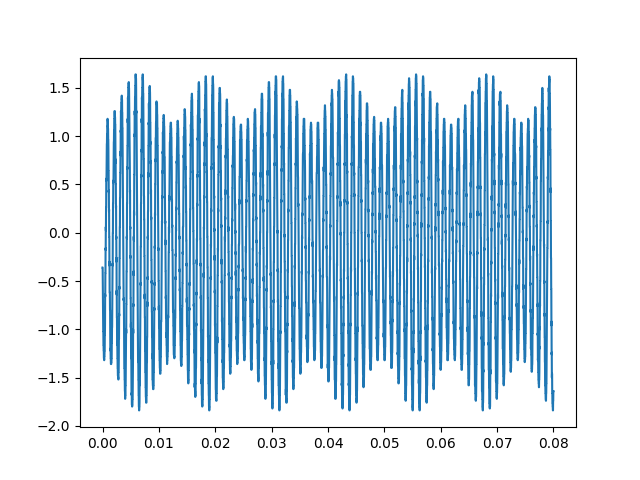

Values plotted in this chart, from the file beside it:
0.000000000000000000e+00, -3.600781250000000266e-01
2.000500125031257970e-05, -3.600781250000000266e-01
4.001000250062515941e-05, -5.200781250000000577e-01
6.001500375093773911e-05, -8.000781249999999734e-01
8.002000500125031881e-05, -7.800781250000000666e-01
1.000250062515628985e-04, -1.020078124999999947e+00
1.200300075018754782e-04, -1.020078124999999947e+00
1.400350087521880444e-04, -1.020078124999999947e+00
1.600400100025006376e-04, -1.160078125000000071e+00
1.800450112528132309e-04, -1.160078125000000071e+00
2.000500125031257970e-04, -1.220078125000000124e+00
2.200550137534383632e-04, -1.220078125000000124e+00
2.400600150037509564e-04, -1.300078124999999973e+00
2.600650162540635497e-04, -1.300078124999999973e+00
2.800700175043760887e-04, -1.320078124999999991e+00
3.000750187546886820e-04, -1.320078124999999991e+00
3.200800200050012752e-04, -1.280078124999999956e+00
3.400850212553138685e-04, -1.280078124999999956e+00
3.600900225056264618e-04, -1.220078125000000124e+00
3.800950237559390008e-04, -1.220078125000000124e+00
4.001000250062515941e-04, -1.060078124999999982e+00
4.201050262565641873e-04, -1.060078124999999982e+00
4.401100275068767264e-04, -9.400781249999999867e-01
4.601150287571893196e-04, -6.400781250000000533e-01
4.801200300075019129e-04, -6.600781249999999600e-01
5.001250312578145061e-04, -4.200781250000000244e-01
5.201300325081270994e-04, -4.200781250000000244e-01
5.401350337584396926e-04, -1.600781250000000155e-01
5.601400350087521775e-04, -1.800781250000000056e-01
5.801450362590647707e-04, 5.999999999999999778e-02
6.001500375093773640e-04, 2.000000000000000042e-02
6.201550387596899572e-04, 2.600000000000000089e-01
6.401600400100025505e-04, 2.600000000000000089e-01
6.601650412603151438e-04, 5.600000000000000533e-01
6.801700425106277370e-04, 5.400000000000000355e-01
7.001750437609403303e-04, 5.400000000000000355e-01
7.201800450112529235e-04, 6.800000000000000488e-01
7.401850462615654084e-04, 9.200000000000000400e-01
7.601900475118780016e-04, 9.200000000000000400e-01
7.801950487621905949e-04, 9.200000000000000400e-01
8.002000500125031881e-04, 1.020000000000000018e+00
8.202050512628157814e-04, 1.020000000000000018e+00
8.402100525131283746e-04, 1.100000000000000089e+00
8.602150537634409679e-04, 1.100000000000000089e+00
8.802200550137534527e-04, 1.179999999999999938e+00
9.002250562640660460e-04, 1.179999999999999938e+00
9.202300575143786392e-04, 1.159999999999999920e+00
9.402350587646912325e-04, 1.159999999999999920e+00
9.602400600150038257e-04, 1.080000000000000071e+00
9.802450612653164190e-04, 1.080000000000000071e+00
1.000250062515629012e-03, 9.599999999999999645e-01
1.020255063765941606e-03, 9.599999999999999645e-01
1.040260065016254199e-03, 8.599999999999999867e-01
1.060265066266566792e-03, 6.400000000000000133e-01
1.080270067516879385e-03, 6.400000000000000133e-01
1.100275068767191979e-03, 4.199999999999999845e-01
1.120280070017504355e-03, 4.400000000000000022e-01
1.140285071267816948e-03, 2.200000000000000011e-01
1.160290072518129541e-03, 2.399999999999999911e-01
1.180295073768442135e-03, -4.007812499999999917e-02
1.200300075018754728e-03, -4.007812499999999917e-02
... 3,939 more rows
